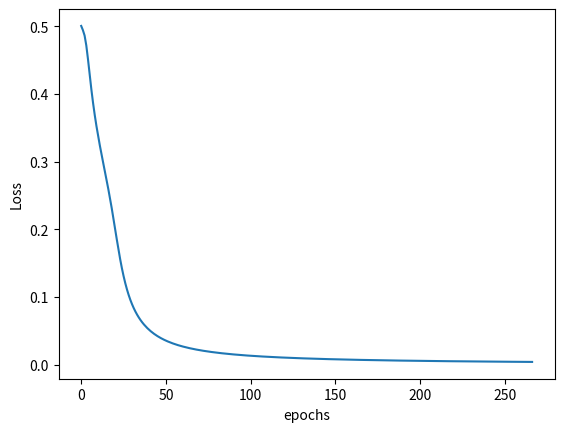

This chart was generated by the following Python code:
import math
import numpy as np
import matplotlib.pyplot as plt

np.random.seed(7)

class SimpleNeuronNetwork:
    
    ''' A simple neuron network implementation '''
    
    def __init__(self, input_size=2, hidden_layer_size=3, output_size=1, learning_rate=0.5):
        self.layer_sizes = [input_size, hidden_layer_size, output_size]
        self.W = self.random_initial_weights()
        self.learning_rate = learning_rate

    def random_initial_weights(self):
        weights = []
        for i in range(1, len(self.layer_sizes)):
            weights.append(np.random.randn(self.layer_sizes[i-1], self.layer_sizes[i]))
        return weights
    
    def forward(self, input):
        self.input = np.array(input)
        self.Z = []
        self.a = []

        self.Z.append(np.dot(self.input, self.W[0]))
        self.a.append(self.activation(self.Z[0]))
        for i in range(1, len(self.W)):
            self.Z.append(np.dot(self.a[i-1], self.W[i]))
            self.a.append(self.activation(self.Z[i]))
        
        # prediction (e.g yhat)
        return self.a[-1] 
    
    def backpropagation(self, y):
        self.yhat = self.forward(self.input)
        self.deltas = []
        self.J = []
    
        self.deltas.append( np.multiply(self.yhat - y, self.derivate(self.Z[-1] )) )
        self.J.append( np.dot(self.a[0].T, self.deltas[0]) )
        self.W[1] = self.W[1] - self.learning_rate * self.J[0]

        self.deltas.append( np.dot(self.deltas[-1], self.W[-1].T) * self.derivate(self.Z[0]) )
        self.J.append( np.dot(self.input.T, self.deltas[-1]) )
        self.W[0] = self.W[0] - self.learning_rate * self.J[1]
        
        return self.J

    def activation(self, z, fn="sigmoid"):
        if fn == "sigmoid":
            return 1 / (1 + np.exp(-z))
        return z
    
    def derivate(self, z, fn="sigmoid"):
        if fn == "sigmoid":
            return np.exp(-z) / ((1 + np.exp(-z))**2)
        return z
    
    def loss(self, y):
        yhat = self.a[-1]
        # total loss
        return 0.5 * sum((y - yhat)**2)


X = [[0, 0], [0, 1], [1, 0], [1, 1]]
y = [[0], [1], [1], [0]]

nn = SimpleNeuronNetwork(learning_rate=0.6)

losses = []

epochs = 8000
batch_size = 30
for epoch in range(epochs):
    pred = nn.forward(X)
    if epoch % batch_size == 0:
        loss = nn.loss(y)[0]
        losses.append(loss)
        print("Epoch {0}:\n\tLoss = {1:.5f}".format(epoch//batch_size, loss))
    nn.backpropagation(y)

pred = nn.forward(X)
print("Soft Target\n", pred)
print("Hard Target\n", np.round(pred))

plt.plot(range(len(losses)), losses)
plt.xlabel("epochs")
plt.ylabel("Loss")

plt.show()